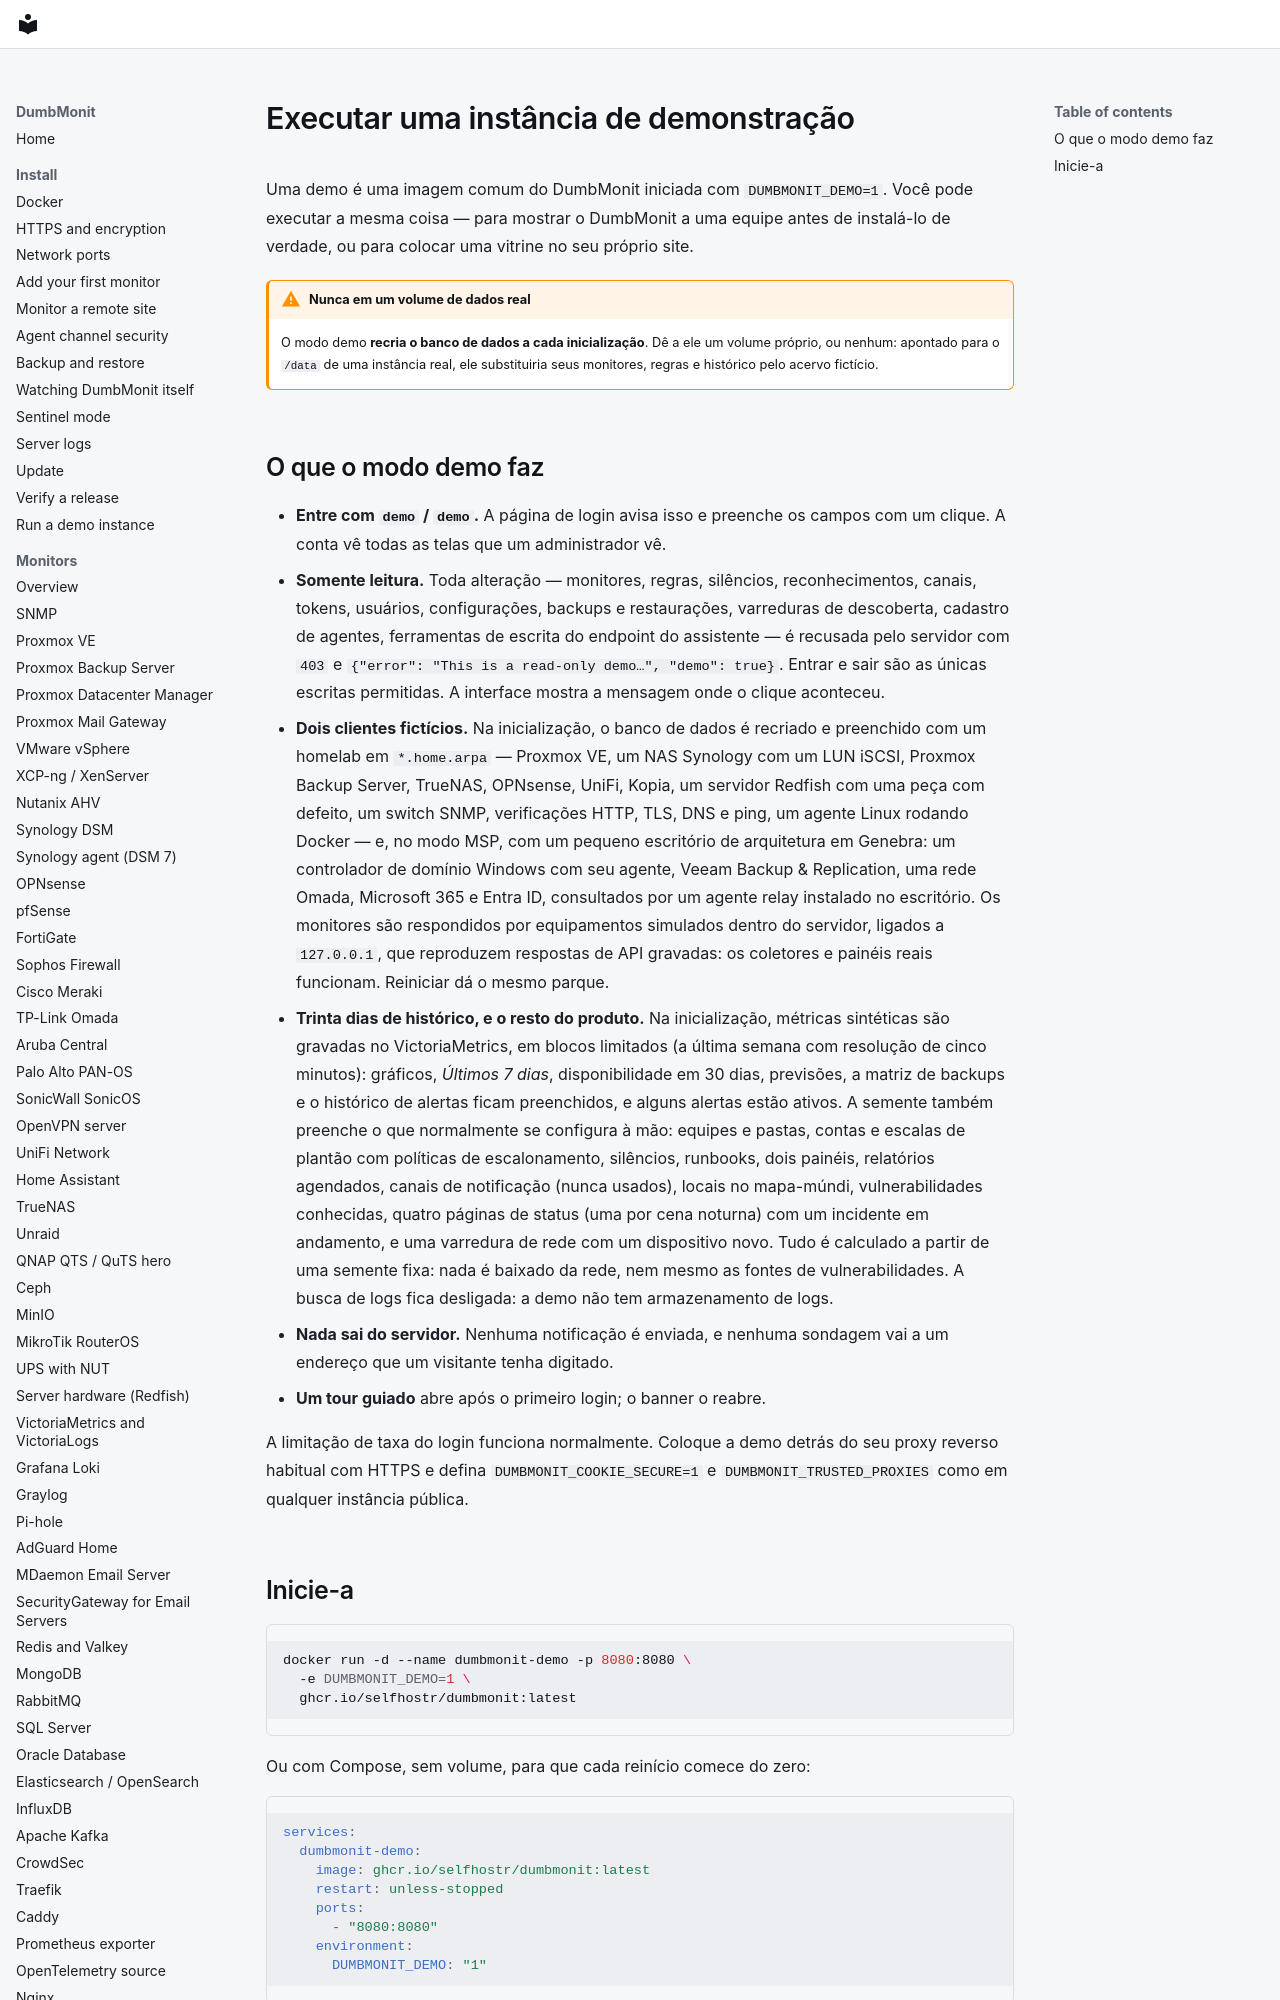

repository: laupernoe/dumbmonit · page: install/demo.pt-BR/index.html · generator: mkdocs

# Executar uma instância de demonstração {#run-a-demo-instance}

Uma demo é uma imagem comum do DumbMonit iniciada com `DUMBMONIT_DEMO=1`. Você pode executar a
mesma coisa — para mostrar o DumbMonit a uma equipe antes de instalá-lo de
verdade, ou para colocar uma vitrine no seu próprio site.

!!! warning "Nunca em um volume de dados real"
    O modo demo **recria o banco de dados a cada inicialização**. Dê a ele um
    volume próprio, ou nenhum: apontado para o `/data` de uma instância real,
    ele substituiria seus monitores, regras e histórico pelo acervo fictício.
